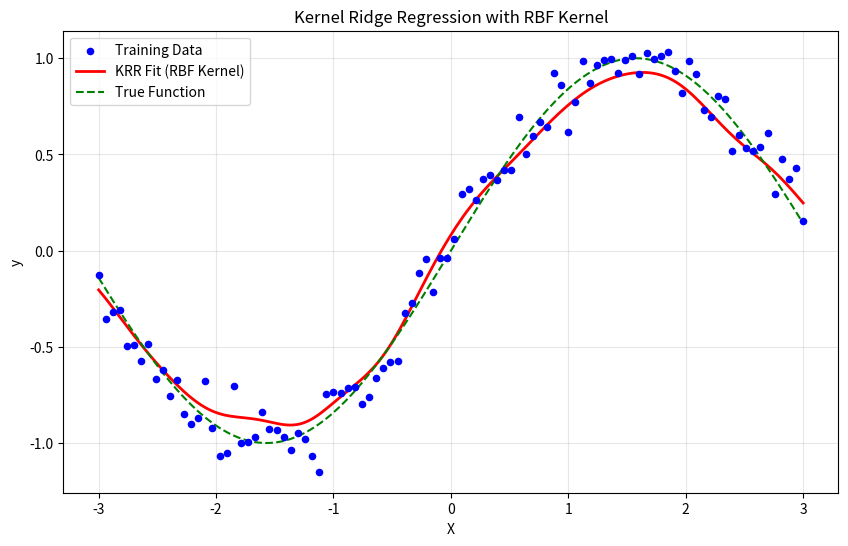
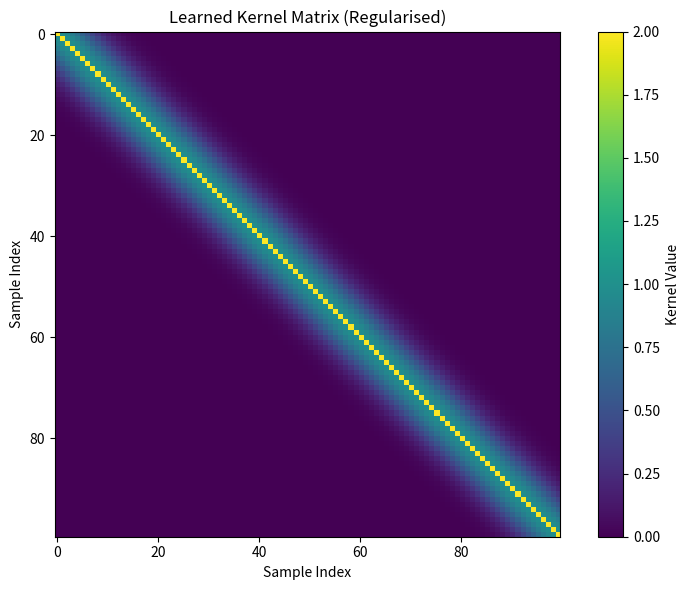

These charts were generated, in order, by the following Python code:
# Implementation of Kernel Ridge Regression
# Last modified 21 October 2026

import matplotlib.pyplot as plt
import numpy as np
import scipy.linalg
from scipy.spatial.distance import cdist


def rbf_kernel(X1, X2, gamma=1.0):
    """Computes the radial basis function Gaussian kernel between matrices."""
    sq_dists = cdist(X1, X2, metric="sqeuclidean")
    return np.exp(-gamma * sq_dists)


class KernelRidgeRegression:
    def __init__(self, alpha=1.0, gamma=1.0):
        self.alpha = alpha
        self.gamma = gamma
        self.X_train = None
        self.dual_coef_ = None

    def fit(self, X, y):
        self.X_train = X
        n_samples = X.shape[0]
        K = rbf_kernel(X, X, self.gamma)
        K.flat[:: n_samples + 1] += self.alpha

        self.dual_coef_ = scipy.linalg.solve(K, y, assume_a="pos")
        return self

    def predict(self, X):
        if self.dual_coef_ is None:
            raise ValueError("Model has not been fitted yet!")
        K_test = rbf_kernel(X, self.X_train, self.gamma)
        return K_test @ self.dual_coef_


if __name__ == "__main__":
    np.random.seed(16)
    X = np.linspace(-3, 3, 100).reshape(-1, 1)
    y = np.sin(X).ravel() + 0.1 * np.random.randn(len(X))

    krr = KernelRidgeRegression(alpha=1.0, gamma=5.0)
    krr.fit(X, y)

    X_fine = np.linspace(-3, 3, 200).reshape(-1, 1)
    y_pred = krr.predict(X_fine)

    fig, ax = plt.subplots(figsize=(10, 6))

    ax.scatter(X, y, color="blue", label="Training Data", s=20, zorder=3)
    ax.plot(X_fine, y_pred, color="red", linewidth=2, label="KRR Fit (RBF Kernel)")
    ax.plot(
        X_fine, np.sin(X_fine), color="green", linestyle="--", label="True Function"
    )
    ax.set_title("Kernel Ridge Regression with RBF Kernel")
    ax.set_xlabel("X")
    ax.set_ylabel("y")
    ax.legend(loc="best")
    plt.grid(True, alpha=0.3)
    plt.show()

    plt.figure(figsize=(8, 6))
    plt.imshow(
        krr.alpha * np.eye(len(X)) + rbf_kernel(X, X, krr.gamma),
        cmap="viridis",
        interpolation="nearest",
    )
    plt.colorbar(label="Kernel Value")
    plt.title("Learned Kernel Matrix (Regularised)")
    plt.xlabel("Sample Index")
    plt.ylabel("Sample Index")
    plt.tight_layout()
    plt.show()
